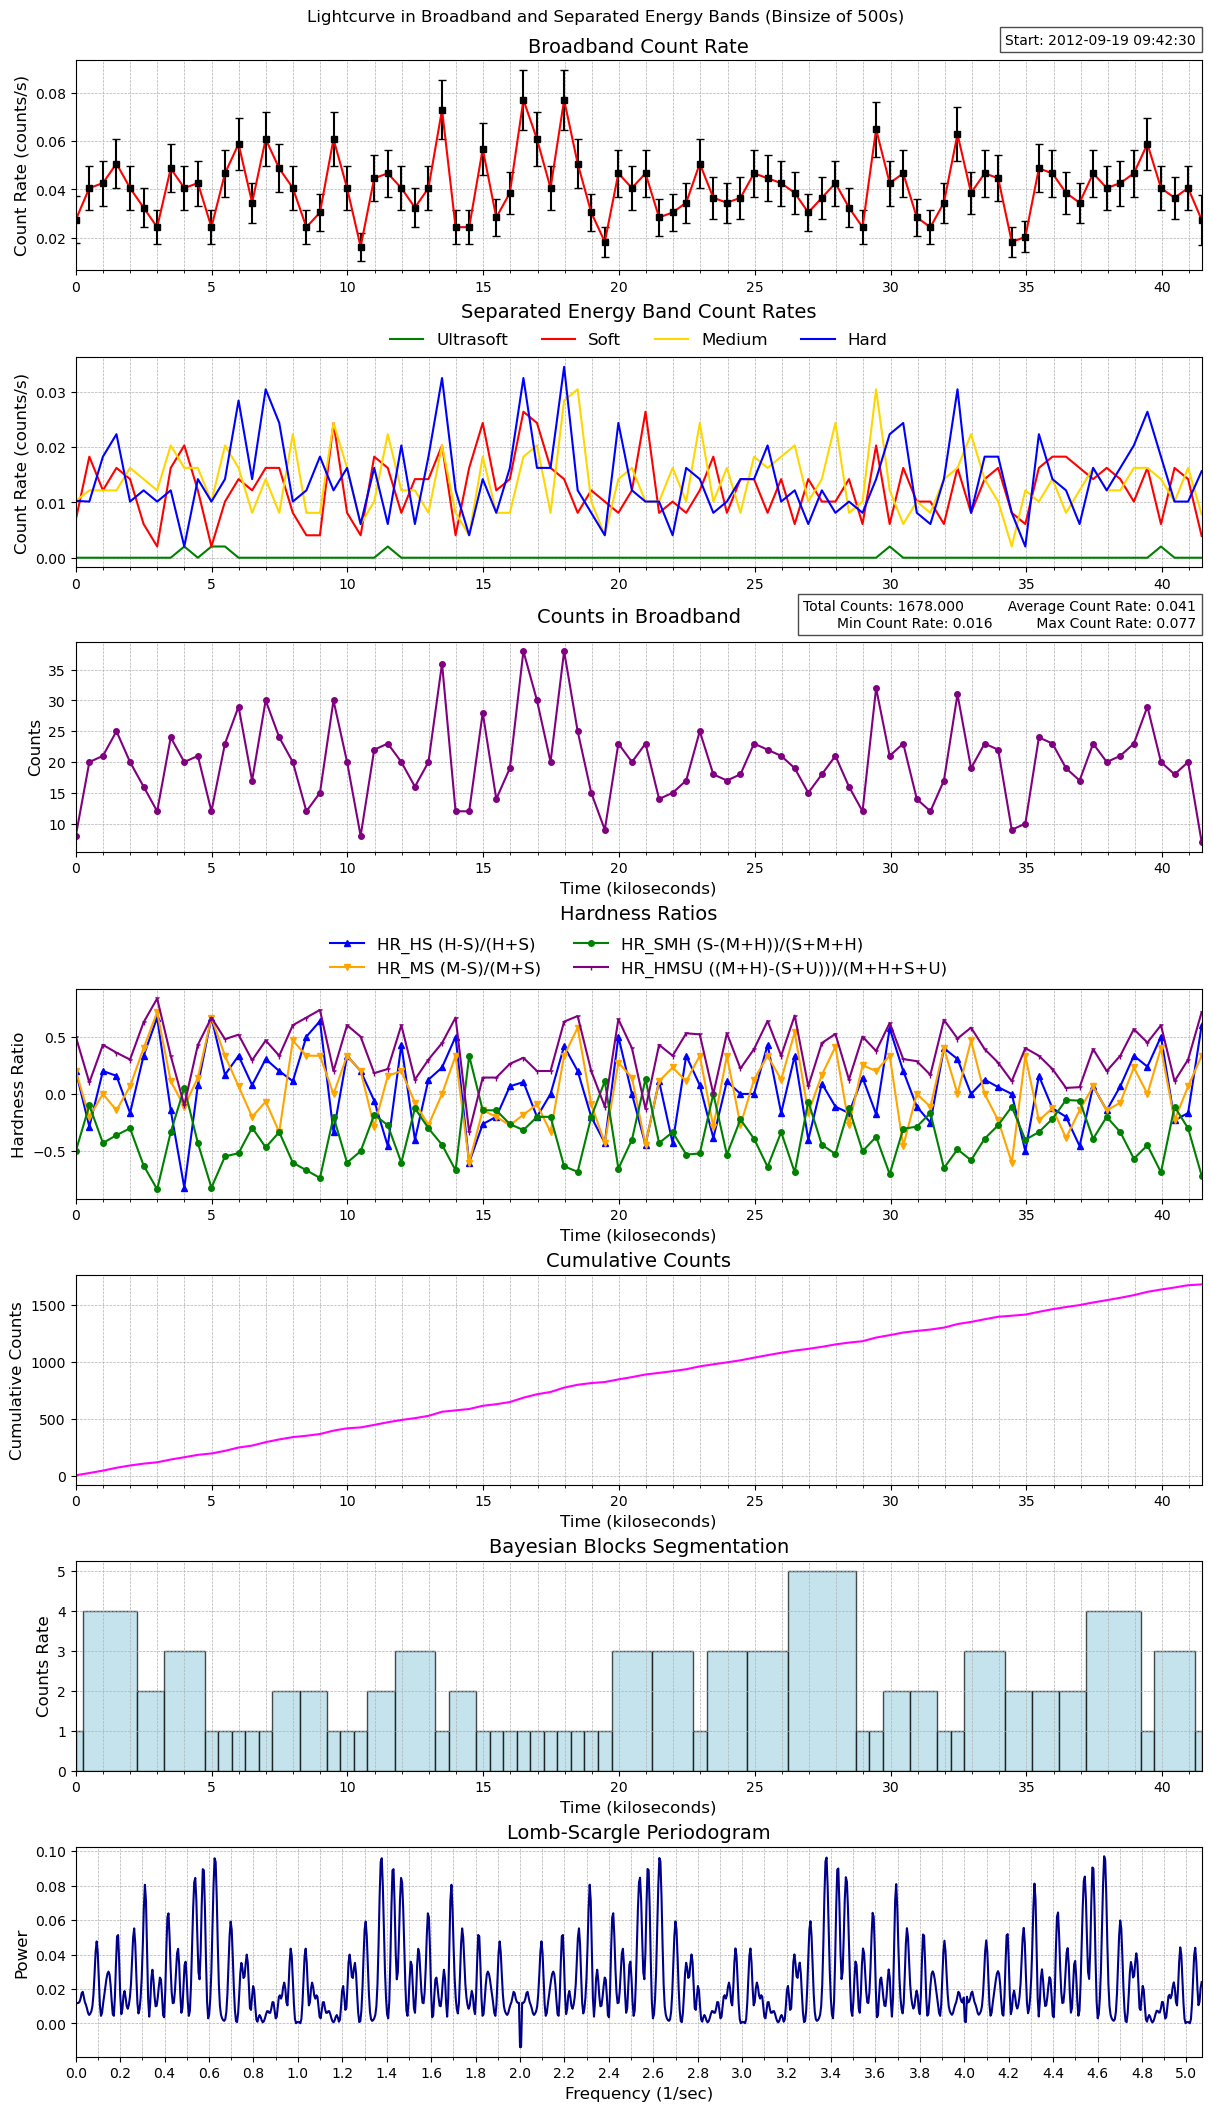

The data file committed next to this chart (first rows):
time, count_rate, counts, count_error, ultrasoft_count_rate, soft_count_rate, medium_count_rate, hard_count_rate, ultrasoft_counts, soft_counts, medium_counts, hard_counts, exposure, area
464434950, 0.0274, 8, 0.009686, 0.0, 0.006849, 0.01027, 0.01027, 0, 2, 3, 3, 292, 24.38
464435450, 0.04058, 20, 0.009073, 0.0, 0.01826, 0.01217, 0.01014, 0, 9, 6, 5, 492.9, 24.38
464435949, 0.0426, 21, 0.009297, 0.0, 0.01217, 0.01217, 0.01826, 0, 6, 6, 9, 492.9, 24.38
464436448, 0.05072, 25, 0.01014, 0.0, 0.01623, 0.01217, 0.02232, 0, 8, 6, 11, 492.9, 24.38
464436948, 0.04058, 20, 0.009073, 0.0, 0.0142, 0.01623, 0.01014, 0, 7, 8, 5, 492.9, 24.38
464437447, 0.03246, 16, 0.008115, 0.0, 0.006086, 0.0142, 0.01217, 0, 3, 7, 6, 492.9, 24.38
464437947, 0.02435, 12, 0.007028, 0.0, 0.002029, 0.01217, 0.01014, 0, 1, 6, 5, 492.9, 24.38
464438446, 0.04869, 24, 0.009939, 0.0, 0.01623, 0.02029, 0.01217, 0, 8, 10, 6, 492.9, 24.38
464438945, 0.04058, 20, 0.009073, 0.002029, 0.02029, 0.01623, 0.002029, 1, 10, 8, 1, 492.9, 24.38
464439445, 0.0426, 21, 0.009297, 0.0, 0.01217, 0.01623, 0.0142, 0, 6, 8, 7, 492.9, 24.38
464439944, 0.02435, 12, 0.007028, 0.002029, 0.002029, 0.01014, 0.01014, 1, 1, 5, 5, 492.9, 24.38
464440444, 0.04666, 23, 0.00973, 0.002029, 0.01014, 0.02029, 0.0142, 1, 5, 10, 7, 492.9, 24.38
464440943, 0.05884, 29, 0.01093, 0.0, 0.0142, 0.01623, 0.0284, 0, 7, 8, 14, 492.9, 24.38
464441443, 0.03449, 17, 0.008365, 0.0, 0.01217, 0.008115, 0.0142, 0, 6, 4, 7, 492.9, 24.38
464441942, 0.06086, 30, 0.01111, 0.0, 0.01623, 0.0142, 0.03043, 0, 8, 7, 15, 492.9, 24.38
464442441, 0.04869, 24, 0.009939, 0.0, 0.01623, 0.008115, 0.02435, 0, 8, 4, 12, 492.9, 24.38
464442941, 0.04058, 20, 0.009073, 0.0, 0.008115, 0.02232, 0.01014, 0, 4, 11, 5, 492.9, 24.38
464443440, 0.02435, 12, 0.007028, 0.0, 0.004058, 0.008115, 0.01217, 0, 2, 4, 6, 492.9, 24.38
464443940, 0.03043, 15, 0.007858, 0.0, 0.004058, 0.008115, 0.01826, 0, 2, 4, 9, 492.9, 24.38
464444439, 0.06086, 30, 0.01111, 0.0, 0.02435, 0.02435, 0.01217, 0, 12, 12, 6, 492.9, 24.38
464444939, 0.04058, 20, 0.009073, 0.0, 0.008115, 0.01623, 0.01623, 0, 4, 8, 8, 492.9, 24.38
464445438, 0.01623, 8, 0.005738, 0.0, 0.004058, 0.006086, 0.006086, 0, 2, 3, 3, 492.9, 24.38
464445937, 0.04463, 22, 0.009516, 0.0, 0.01826, 0.01014, 0.01623, 0, 9, 5, 8, 492.9, 24.38
464446437, 0.04666, 23, 0.00973, 0.002029, 0.01623, 0.02232, 0.006086, 1, 8, 11, 3, 492.9, 24.38
464446936, 0.04058, 20, 0.009073, 0.0, 0.008115, 0.01217, 0.02029, 0, 4, 6, 10, 492.9, 24.38
464447436, 0.03246, 16, 0.008115, 0.0, 0.0142, 0.01217, 0.006086, 0, 7, 6, 3, 492.9, 24.38
464447935, 0.04058, 20, 0.009073, 0.0, 0.0142, 0.008115, 0.01826, 0, 7, 4, 9, 492.9, 24.38
464448435, 0.07304, 36, 0.01217, 0.0, 0.02029, 0.02029, 0.03246, 0, 10, 10, 16, 492.9, 24.38
464448934, 0.02435, 12, 0.007028, 0.0, 0.004058, 0.008115, 0.01217, 0, 2, 4, 6, 492.9, 24.38
464449433, 0.02435, 12, 0.007028, 0.0, 0.01623, 0.004058, 0.004058, 0, 8, 2, 2, 492.9, 24.38
464449933, 0.05681, 28, 0.01074, 0.0, 0.02435, 0.01826, 0.0142, 0, 12, 9, 7, 492.9, 24.38
464450432, 0.0284, 14, 0.007591, 0.0, 0.01217, 0.008115, 0.008115, 0, 6, 4, 4, 492.9, 24.38
464450932, 0.03855, 19, 0.008843, 0.0, 0.0142, 0.008115, 0.01623, 0, 7, 4, 8, 492.9, 24.38
464451431, 0.07709, 38, 0.01251, 0.0, 0.02637, 0.01826, 0.03246, 0, 13, 9, 16, 492.9, 24.38
464451931, 0.06086, 30, 0.01111, 0.0, 0.02435, 0.02029, 0.01623, 0, 12, 10, 8, 492.9, 24.38
464452430, 0.04058, 20, 0.009073, 0.0, 0.01623, 0.008115, 0.01623, 0, 8, 4, 8, 492.9, 24.38
464452929, 0.07709, 38, 0.01251, 0.0, 0.0142, 0.0284, 0.03449, 0, 7, 14, 17, 492.9, 24.38
464453429, 0.05072, 25, 0.01014, 0.0, 0.008115, 0.03043, 0.01217, 0, 4, 15, 6, 492.9, 24.38
464453928, 0.03043, 15, 0.007858, 0.0, 0.01217, 0.01014, 0.008115, 0, 6, 5, 4, 492.9, 24.38
464454428, 0.01826, 9, 0.006086, 0.0, 0.01014, 0.004058, 0.004058, 0, 5, 2, 2, 492.9, 24.38
464454927, 0.04666, 23, 0.00973, 0.0, 0.008115, 0.0142, 0.02435, 0, 4, 7, 12, 492.9, 24.38
464455427, 0.04058, 20, 0.009073, 0.0, 0.01217, 0.01623, 0.01217, 0, 6, 8, 6, 492.9, 24.38
464455926, 0.04666, 23, 0.00973, 0.0, 0.02637, 0.01014, 0.01014, 0, 13, 5, 5, 492.9, 24.38
464456425, 0.0284, 14, 0.007591, 0.0, 0.008115, 0.01014, 0.01014, 0, 4, 5, 5, 492.9, 24.38
464456925, 0.03043, 15, 0.007858, 0.0, 0.01014, 0.01623, 0.004058, 0, 5, 8, 2, 492.9, 24.38
464457424, 0.03449, 17, 0.008365, 0.0, 0.008115, 0.01014, 0.01623, 0, 4, 5, 8, 492.9, 24.38
464457924, 0.05072, 25, 0.01014, 0.0, 0.01217, 0.02435, 0.0142, 0, 6, 12, 7, 492.9, 24.38
464458423, 0.03652, 18, 0.008608, 0.0, 0.01826, 0.01014, 0.008115, 0, 9, 5, 4, 492.9, 24.38
464458923, 0.03449, 17, 0.008365, 0.0, 0.008115, 0.01623, 0.01014, 0, 4, 8, 5, 492.9, 24.38
464459422, 0.03652, 18, 0.008608, 0.0, 0.0142, 0.008115, 0.0142, 0, 7, 4, 7, 492.9, 24.38
464459921, 0.04666, 23, 0.00973, 0.0, 0.0142, 0.01826, 0.0142, 0, 7, 9, 7, 492.9, 24.38
464460421, 0.04463, 22, 0.009516, 0.0, 0.008115, 0.01623, 0.02029, 0, 4, 8, 10, 492.9, 24.38
464460920, 0.0426, 21, 0.009297, 0.0, 0.0142, 0.01826, 0.01014, 0, 7, 9, 5, 492.9, 24.38
464461420, 0.03855, 19, 0.008843, 0.0, 0.006086, 0.02029, 0.01217, 0, 3, 10, 6, 492.9, 24.38
464461919, 0.03043, 15, 0.007858, 0.0, 0.0142, 0.01014, 0.006086, 0, 7, 5, 3, 492.9, 24.38
464462418, 0.03652, 18, 0.008608, 0.0, 0.01014, 0.0142, 0.01217, 0, 5, 7, 6, 492.9, 24.38
464462918, 0.0426, 21, 0.009297, 0.0, 0.01014, 0.02435, 0.008115, 0, 5, 12, 4, 492.9, 24.38
464463417, 0.03246, 16, 0.008115, 0.0, 0.0142, 0.008115, 0.01014, 0, 7, 4, 5, 492.9, 24.38
464463917, 0.02435, 12, 0.007028, 0.0, 0.006086, 0.01014, 0.008115, 0, 3, 5, 4, 492.9, 24.38
464464416, 0.06492, 32, 0.01148, 0.0, 0.02029, 0.03043, 0.0142, 0, 10, 15, 7, 492.9, 24.38
... 24 more rows
